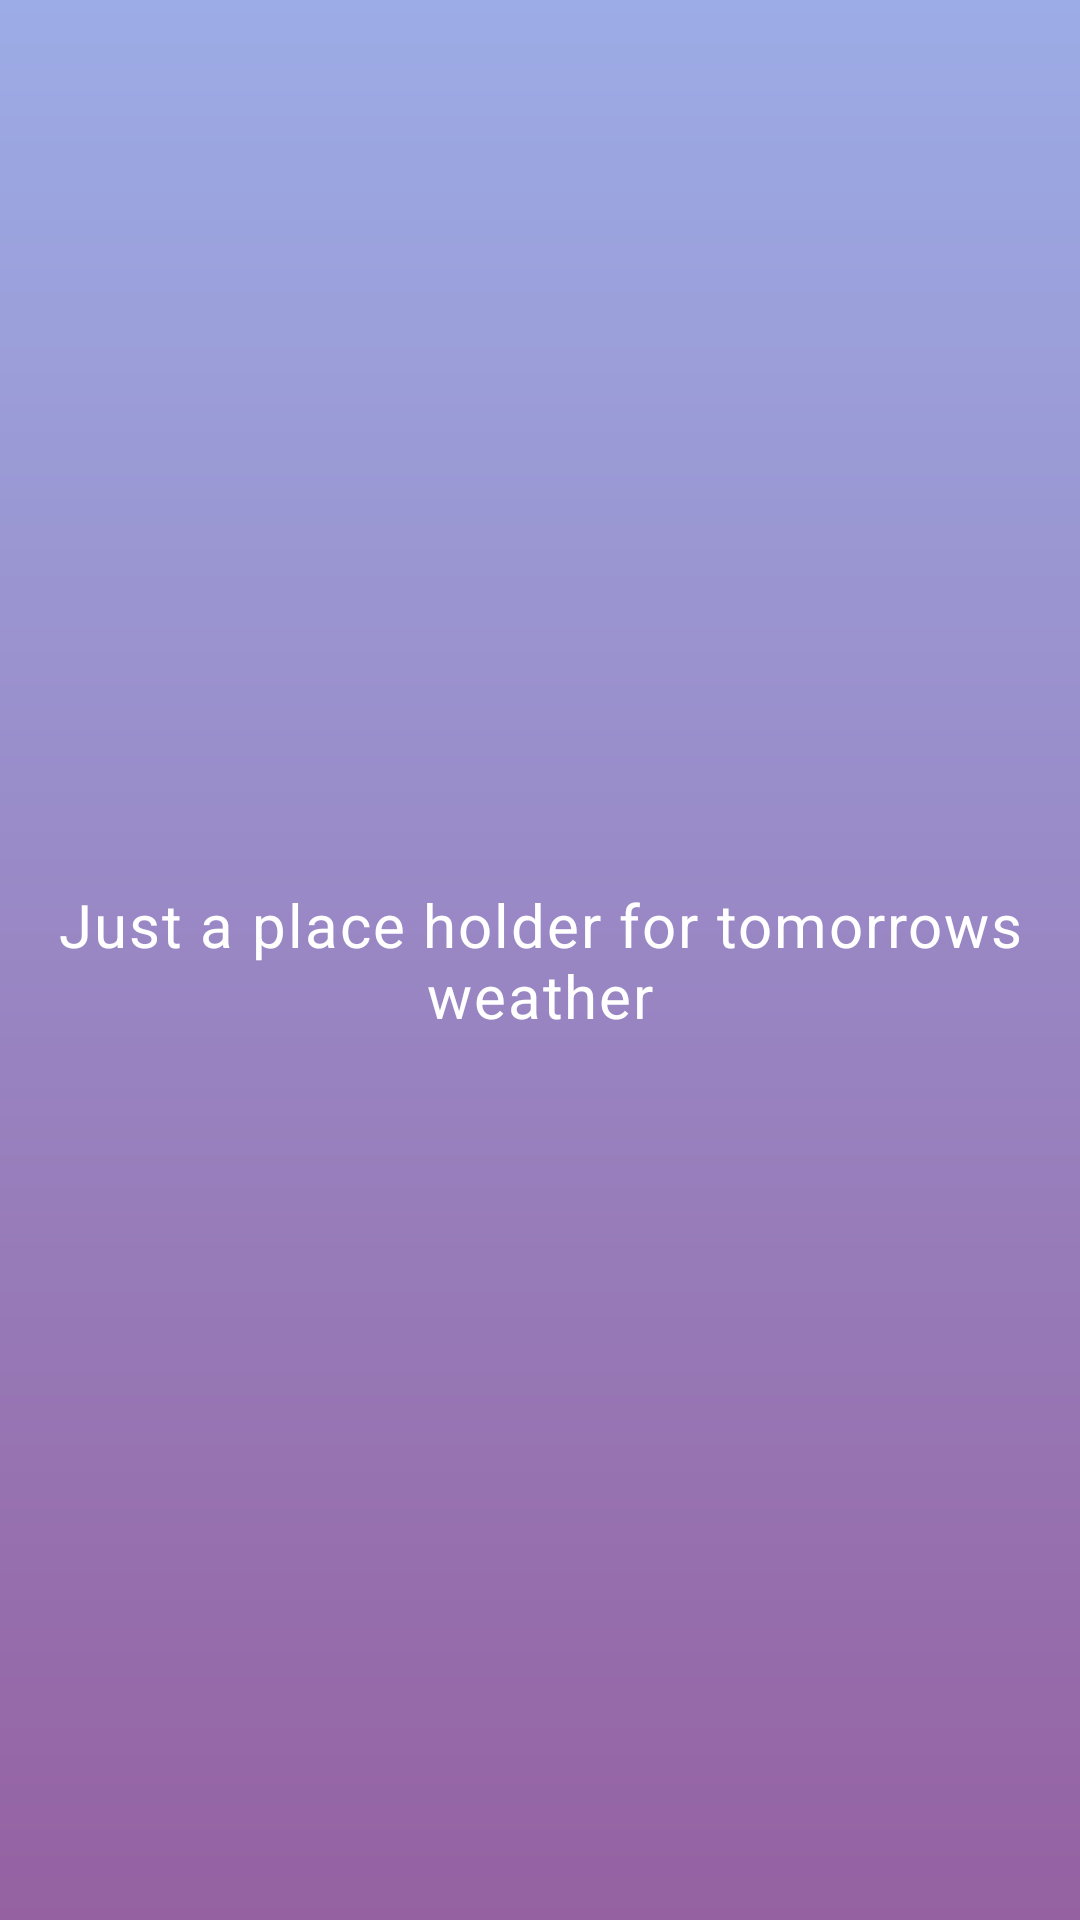

Produce the Android XML layout that renders to this screen, including the resource entries it uses.
<!-- AndroidManifest.xml: application theme Theme.Weather -->
<!-- res/layout/fragment_weather_tomorrow.xml -->
<?xml version="1.0" encoding="utf-8"?>
<androidx.constraintlayout.widget.ConstraintLayout xmlns:android="http://schemas.android.com/apk/res/android"
    xmlns:app="http://schemas.android.com/apk/res-auto"
    android:layout_width="match_parent"
    android:layout_height="match_parent"
    android:background="@drawable/gradient_back">

    <TextView
        android:id="@+id/textView"
        android:layout_width="wrap_content"
        android:layout_height="wrap_content"
        android:text="@string/tomorrow_weather_text"
        android:textSize="20sp"
        app:layout_constraintBottom_toBottomOf="parent"
        app:layout_constraintEnd_toEndOf="parent"
        app:layout_constraintStart_toStartOf="parent"
        app:layout_constraintTop_toTopOf="parent"
        android:textAppearance="@style/TextAppearance.MaterialComponents.Body1"
        android:textAlignment="center"/>
</androidx.constraintlayout.widget.ConstraintLayout>
<!-- resources referenced by this layout -->
<resources>
  <!-- drawable gradient_back (drawable) -->
  <?xml version="1.0" encoding="utf-8"?>
  <shape xmlns:android="http://schemas.android.com/apk/res/android"
      android:shape="rectangle">
      <gradient
          android:angle="90"
          android:startColor="#9561a1"
          android:endColor="#FF9CACE6"
          android:type="linear"/>
  </shape>
  <string name="tomorrow_weather_text">Just a place holder for tomorrows weather</string>
  <style name="Theme.Weather" parent="Theme.MaterialComponents.DayNight.NoActionBar">
          
          <item name="colorPrimary">@color/purple_500</item>
          <item name="colorPrimaryVariant">@color/purple_700</item>
          <item name="colorOnPrimary">@color/white</item>
          
          <item name="colorSecondary">@color/teal_200</item>
          <item name="colorSecondaryVariant">@color/teal_700</item>
          <item name="colorOnSecondary">@color/black</item>
          
          <item name="android:statusBarColor">?attr/colorPrimaryVariant</item>
          
          <item name="textAppearanceBody1">@style/TextAppearance.MaterialComponents.Body1</item>
          <item name="android:textColor">@color/white</item>
          <item name="hintTextColor">@color/white</item>
          <item name="textInputStyle">@style/TextInputLayoutStyle</item>
      </style>
  <color name="purple_500">#FF6200EE</color>
  <color name="purple_700">#FF3700B3</color>
  <color name="white">#FFFFFFFF</color>
  <color name="teal_200">#FF03DAC5</color>
  <color name="teal_700">#FF018786</color>
  <color name="black">#FF000000</color>
  <style name="TextInputLayoutStyle" parent="Widget.MaterialComponents.TextInputLayout.OutlinedBox">
          <item name="backgroundColor">@color/white</item>
          <item name="boxStrokeColor">@color/white</item>
          <item name="boxStrokeWidth">1dp</item>
          <item name="errorEnabled">true</item>
          <item name="hintTextColor">@color/white</item>
      </style>
</resources>
